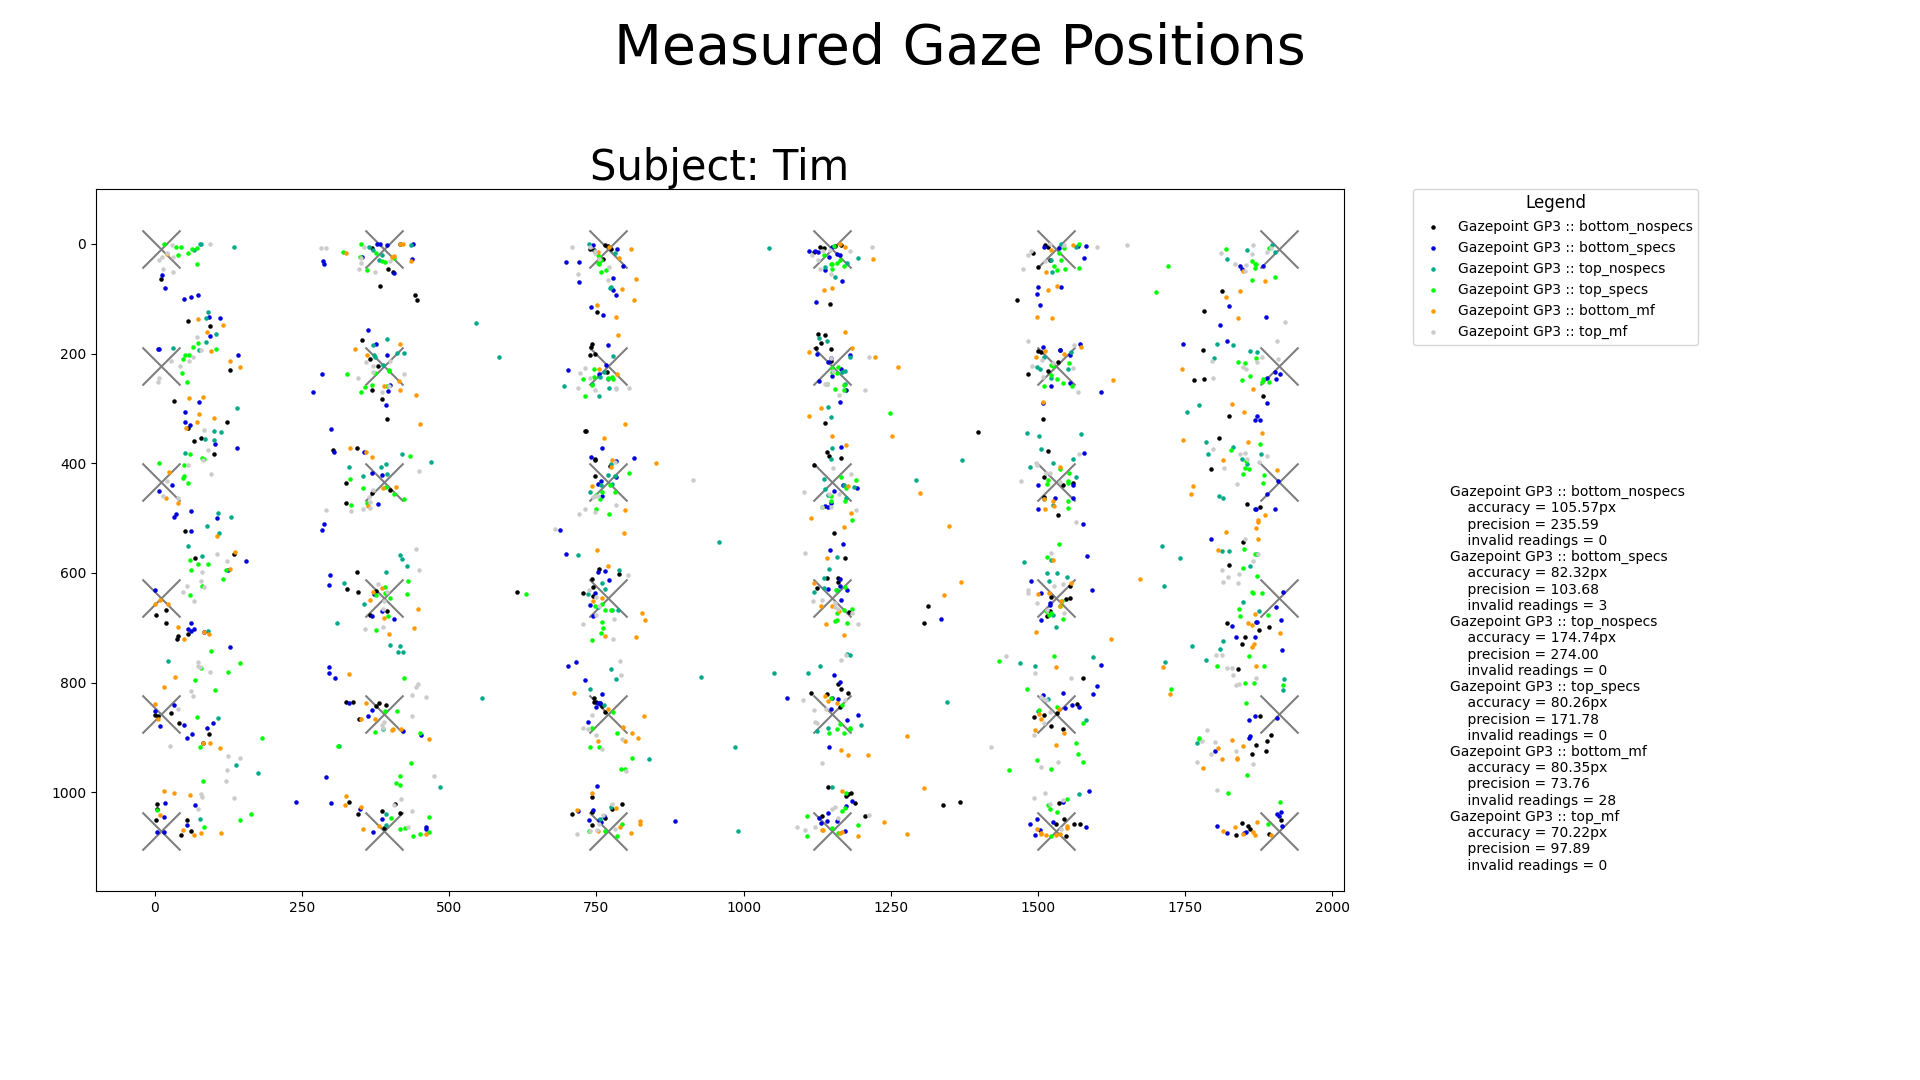

Values plotted in this chart, from the file beside it:
Label, Subject, Tracker, Timestamp, Target-ID, Target-X, Target-Y, Cursor-X, Cursor-Y, Actual-X, Actual-Y
bottom_nospecs, Tim, Gazepoint GP3, 2021-07-01 16:54:40, 5, 1910, 10, 1908, 11, 1765, 249
bottom_nospecs, Tim, Gazepoint GP3, 2021-07-01 16:54:44, 35, 1910, 1070, 1910, 1069, 1913, 1050
bottom_nospecs, Tim, Gazepoint GP3, 2021-07-01 16:54:45, 34, 1530, 1070, 1529, 1069, 1571, 1058
bottom_nospecs, Tim, Gazepoint GP3, 2021-07-01 16:54:47, 4, 1530, 10, 1529, 9, 1492, 16
bottom_nospecs, Tim, Gazepoint GP3, 2021-07-01 16:54:49, 17, 1910, 434, 1909, 436, 1878, 480
bottom_nospecs, Tim, Gazepoint GP3, 2021-07-01 16:54:50, 28, 1530, 858, 1528, 858, 1533, 856
bottom_nospecs, Tim, Gazepoint GP3, 2021-07-01 16:54:52, 30, 10, 1070, 10, 1071, 44, 1078
bottom_nospecs, Tim, Gazepoint GP3, 2021-07-01 16:54:54, 18, 10, 646, 10, 643, 39, 715
bottom_nospecs, Tim, Gazepoint GP3, 2021-07-01 16:54:57, 34, 1530, 1070, 1528, 1068, 1536, 1020
bottom_nospecs, Tim, Gazepoint GP3, 2021-07-01 16:54:58, 20, 770, 646, 768, 646, 727, 636
bottom_nospecs, Tim, Gazepoint GP3, 2021-07-01 16:55:00, 17, 1910, 434, 1908, 434, 1824, 585
bottom_nospecs, Tim, Gazepoint GP3, 2021-07-01 16:55:02, 29, 1910, 858, 1909, 857, 1887, 925
bottom_nospecs, Tim, Gazepoint GP3, 2021-07-01 16:55:04, 25, 390, 858, 389, 859, 325, 836
bottom_nospecs, Tim, Gazepoint GP3, 2021-07-01 16:55:05, 15, 1150, 434, 1148, 434, 1146, 387
bottom_nospecs, Tim, Gazepoint GP3, 2021-07-01 16:55:07, 25, 390, 858, 388, 860, 336, 835
bottom_nospecs, Tim, Gazepoint GP3, 2021-07-01 16:55:10, 23, 1910, 646, 1911, 648, 1851, 716
bottom_nospecs, Tim, Gazepoint GP3, 2021-07-01 16:55:12, 7, 390, 222, 389, 223, 394, 320
bottom_nospecs, Tim, Gazepoint GP3, 2021-07-01 16:55:14, 26, 770, 858, 770, 858, 746, 828
bottom_nospecs, Tim, Gazepoint GP3, 2021-07-01 16:55:16, 3, 1150, 10, 1149, 11, 1147, 110
bottom_nospecs, Tim, Gazepoint GP3, 2021-07-01 16:55:19, 0, 10, 10, 11, 12, 1314, 661
bottom_nospecs, Tim, Gazepoint GP3, 2021-07-01 16:55:22, 27, 1150, 858, 1150, 861, 1141, 820
bottom_nospecs, Tim, Gazepoint GP3, 2021-07-01 16:55:25, 24, 10, 858, 10, 861, 81, 910
bottom_nospecs, Tim, Gazepoint GP3, 2021-07-01 16:55:27, 14, 770, 434, 768, 435, 747, 393
bottom_nospecs, Tim, Gazepoint GP3, 2021-07-01 16:55:29, 9, 1150, 222, 1148, 224, 1127, 165
bottom_nospecs, Tim, Gazepoint GP3, 2021-07-01 16:55:33, 4, 1530, 10, 1532, 9, 1521, 29
bottom_nospecs, Tim, Gazepoint GP3, 2021-07-01 16:55:36, 33, 1150, 1070, 1148, 1070, 1183, 1002
bottom_nospecs, Tim, Gazepoint GP3, 2021-07-01 16:55:37, 32, 770, 1070, 770, 1071, 743, 1036
bottom_nospecs, Tim, Gazepoint GP3, 2021-07-01 16:55:39, 26, 770, 858, 769, 859, 746, 836
bottom_nospecs, Tim, Gazepoint GP3, 2021-07-01 16:55:40, 23, 1910, 646, 1908, 647, 1840, 775
bottom_nospecs, Tim, Gazepoint GP3, 2021-07-01 16:55:42, 11, 1910, 222, 1909, 223, 1882, 277
bottom_nospecs, Tim, Gazepoint GP3, 2021-07-01 16:55:44, 18, 10, 646, 11, 646, 19, 692
bottom_nospecs, Tim, Gazepoint GP3, 2021-07-01 16:55:48, 11, 1910, 222, 1910, 225, 1794, 411
bottom_nospecs, Tim, Gazepoint GP3, 2021-07-01 16:55:50, 33, 1150, 1070, 1148, 1070, 1174, 1007
bottom_nospecs, Tim, Gazepoint GP3, 2021-07-01 16:55:53, 35, 1910, 1070, 1912, 1069, 1836, 1077
bottom_nospecs, Tim, Gazepoint GP3, 2021-07-01 16:55:55, 19, 390, 646, 390, 645, 343, 599
bottom_nospecs, Tim, Gazepoint GP3, 2021-07-01 16:55:57, 7, 390, 222, 389, 222, 352, 176
bottom_nospecs, Tim, Gazepoint GP3, 2021-07-01 16:55:58, 30, 10, 1070, 11, 1071, 2, 1050
bottom_nospecs, Tim, Gazepoint GP3, 2021-07-01 16:56:00, 15, 1150, 434, 1149, 435, 1153, 527
bottom_nospecs, Tim, Gazepoint GP3, 2021-07-01 16:56:03, 2, 770, 10, 770, 10, 764, 3
bottom_nospecs, Tim, Gazepoint GP3, 2021-07-01 16:56:06, 21, 1150, 646, 1148, 647, 1160, 609
bottom_nospecs, Tim, Gazepoint GP3, 2021-07-01 16:56:08, 20, 770, 646, 770, 645, 754, 592
bottom_nospecs, Tim, Gazepoint GP3, 2021-07-01 16:56:09, 21, 1150, 646, 1148, 647, 1161, 616
bottom_nospecs, Tim, Gazepoint GP3, 2021-07-01 16:56:13, 29, 1910, 858, 1910, 861, 1896, 895
bottom_nospecs, Tim, Gazepoint GP3, 2021-07-01 16:56:15, 28, 1530, 858, 1529, 859, 1576, 792
bottom_nospecs, Tim, Gazepoint GP3, 2021-07-01 16:56:17, 32, 770, 1070, 769, 1069, 743, 1008
bottom_nospecs, Tim, Gazepoint GP3, 2021-07-01 16:56:19, 10, 1530, 222, 1528, 224, 1537, 194
bottom_nospecs, Tim, Gazepoint GP3, 2021-07-01 16:56:22, 22, 1530, 646, 1527, 646, 1520, 670
bottom_nospecs, Tim, Gazepoint GP3, 2021-07-01 16:56:24, 14, 770, 434, 771, 435, 732, 342
bottom_nospecs, Tim, Gazepoint GP3, 2021-07-01 16:56:26, 6, 10, 222, 8, 222, 123, 324
bottom_nospecs, Tim, Gazepoint GP3, 2021-07-01 16:56:27, 0, 10, 10, 9, 11, 1307, 691
bottom_nospecs, Tim, Gazepoint GP3, 2021-07-01 16:56:28, 10, 1530, 222, 1529, 223, 1508, 319
bottom_nospecs, Tim, Gazepoint GP3, 2021-07-01 16:56:30, 9, 1150, 222, 1148, 222, 1139, 166
bottom_nospecs, Tim, Gazepoint GP3, 2021-07-01 16:56:34, 24, 10, 858, 8, 856, 5, 861
bottom_nospecs, Tim, Gazepoint GP3, 2021-07-01 16:56:36, 3, 1150, 10, 1149, 11, 1165, 2
bottom_nospecs, Tim, Gazepoint GP3, 2021-07-01 16:56:37, 2, 770, 10, 768, 9, 769, 4
bottom_nospecs, Tim, Gazepoint GP3, 2021-07-01 16:56:40, 19, 390, 646, 390, 649, 345, 634
bottom_nospecs, Tim, Gazepoint GP3, 2021-07-01 16:56:43, 31, 390, 1070, 391, 1070, 329, 1017
bottom_nospecs, Tim, Gazepoint GP3, 2021-07-01 16:56:45, 6, 10, 222, 10, 224, 78, 354
bottom_nospecs, Tim, Gazepoint GP3, 2021-07-01 16:56:50, 22, 1530, 646, 1529, 648, 1547, 647
bottom_nospecs, Tim, Gazepoint GP3, 2021-07-01 16:56:51, 16, 1530, 434, 1530, 436, 1511, 461
... 1,545 more rows
